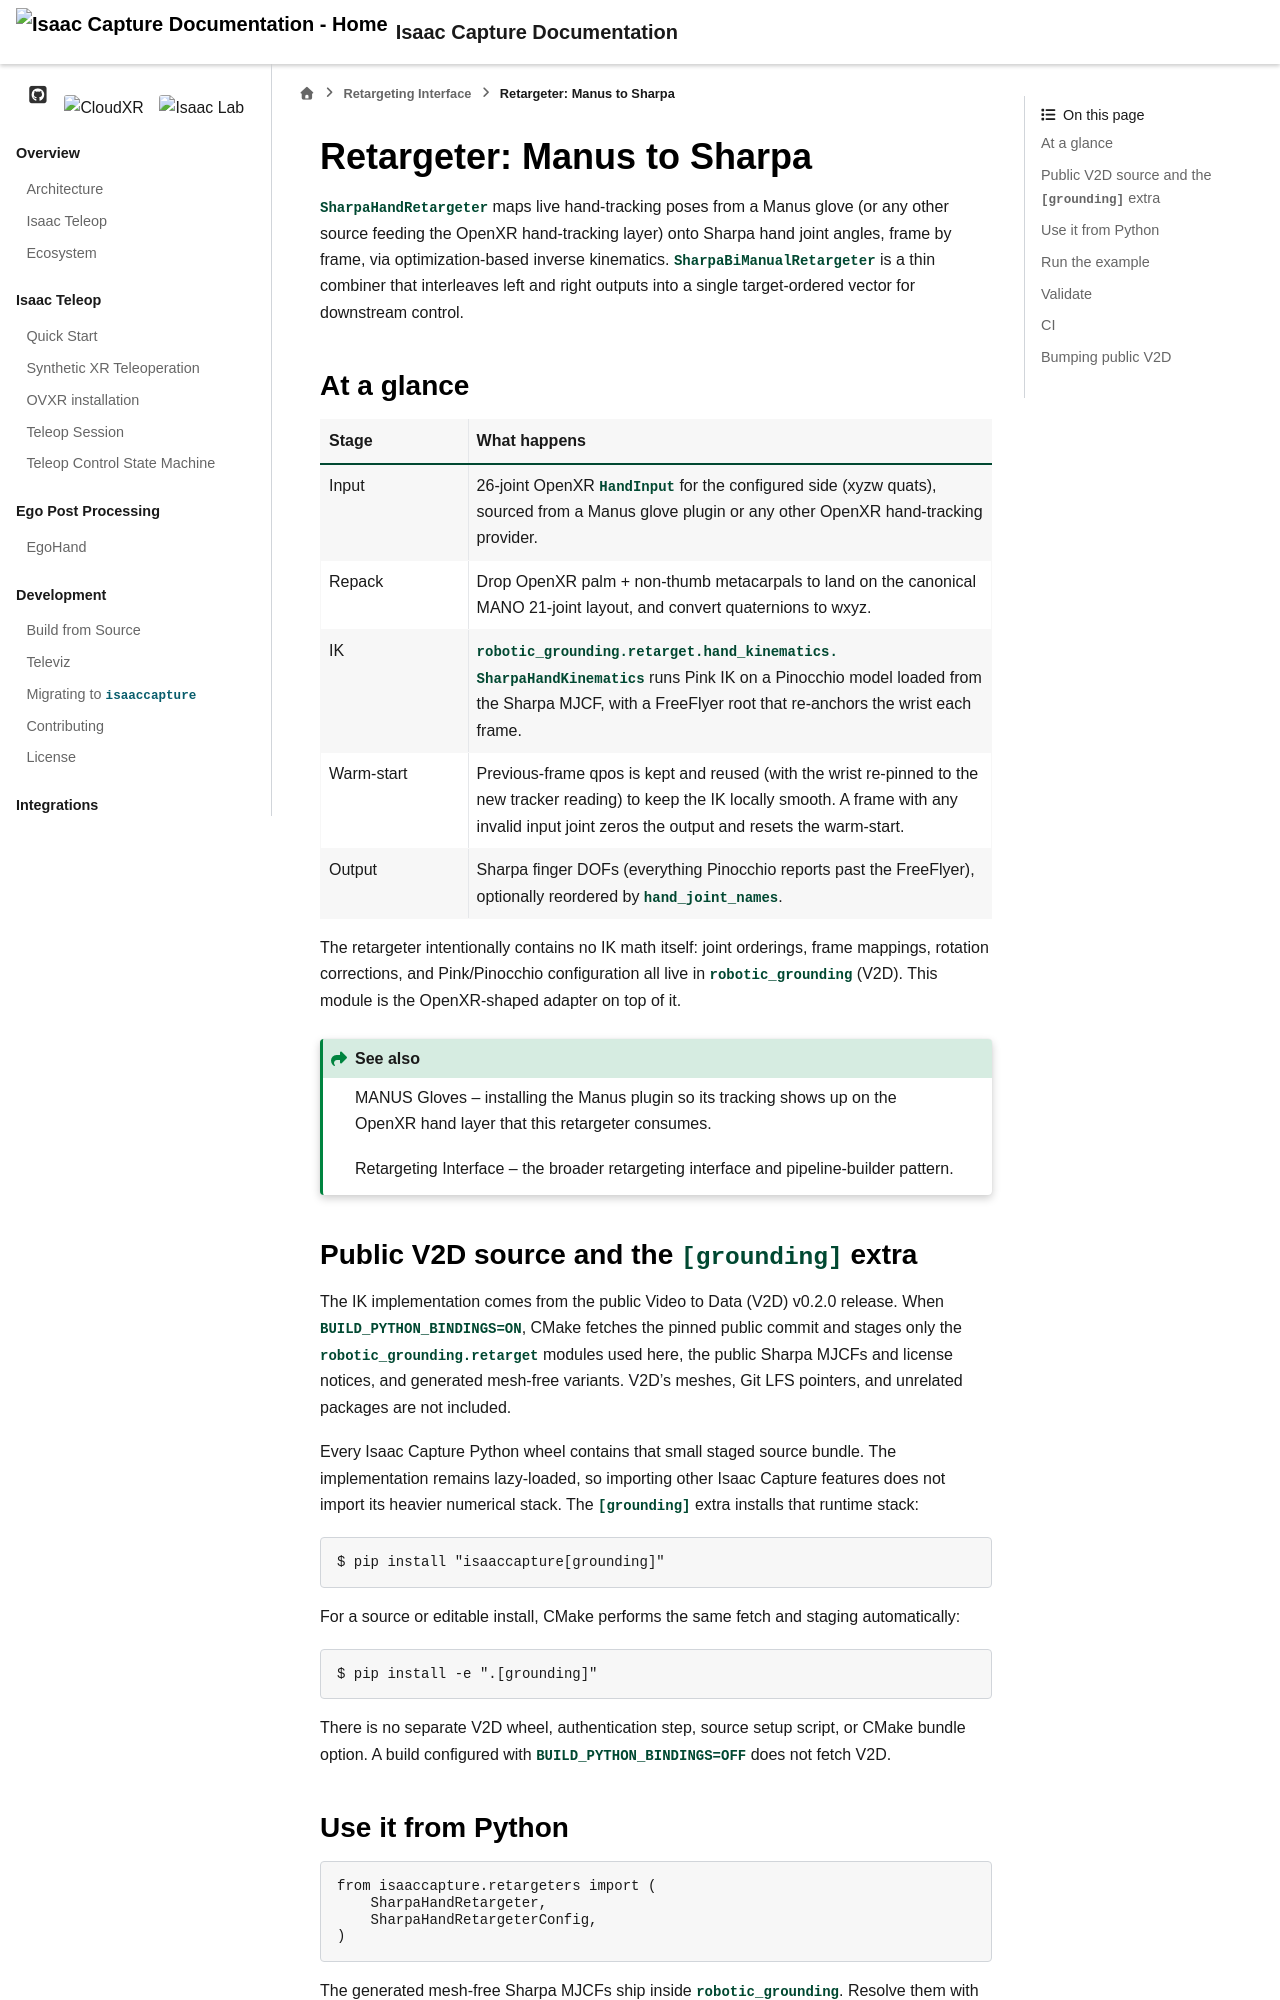

repository: NVIDIA/IsaacCapture · page: preview/pr-1153/references/retargeting/sharpa.html · generator: sphinx

.. SPDX-FileCopyrightText: Copyright (c) 2026 NVIDIA CORPORATION & AFFILIATES. All rights reserved.
.. SPDX-License-Identifier: Apache-2.0

Retargeter: Manus to Sharpa
===========================

``SharpaHandRetargeter`` maps live hand-tracking poses from a `Manus glove
<https://www.manus-meta.com/>`_ (or any other source feeding the OpenXR
hand-tracking layer) onto Sharpa hand joint angles, frame by frame, via
optimization-based inverse kinematics. ``SharpaBiManualRetargeter`` is a
thin combiner that interleaves left and right outputs into a single
target-ordered vector for downstream control.

At a glance
-----------

.. list-table::
   :header-rows: 1
   :widths: 22 78

   * - Stage
     - What happens
   * - Input
     - 26-joint OpenXR ``HandInput`` for the configured side (xyzw quats),
       sourced from a Manus glove plugin or any other OpenXR hand-tracking
       provider.
   * - Repack
     - Drop OpenXR palm + non-thumb metacarpals to land on the canonical
       MANO 21-joint layout, and convert quaternions to wxyz.
   * - IK
     - ``robotic_grounding.retarget.hand_kinematics.SharpaHandKinematics``
       runs Pink IK on a Pinocchio model loaded from the Sharpa MJCF, with
       a FreeFlyer root that re-anchors the wrist each frame.
   * - Warm-start
     - Previous-frame qpos is kept and reused (with the wrist re-pinned to
       the new tracker reading) to keep the IK locally smooth. A frame
       with any invalid input joint zeros the output and resets the
       warm-start.
   * - Output
     - Sharpa finger DOFs (everything Pinocchio reports past the
       FreeFlyer), optionally reordered by ``hand_joint_names``.

The retargeter intentionally contains no IK math itself: joint orderings,
frame mappings, rotation corrections, and Pink/Pinocchio configuration all
live in ``robotic_grounding`` (V2D). This module is the OpenXR-shaped
adapter on top of it.

.. seealso::

   :doc:`/device/hand_tracking/manus` -- installing the Manus plugin so its tracking
   shows up on the OpenXR hand layer that this retargeter consumes.

   :doc:`index` -- the broader retargeting interface and pipeline-builder
   pattern.

Public V2D source and the ``[grounding]`` extra
-----------------------------------------------

The IK implementation comes from the public `Video to Data (V2D) v0.2.0
release <https://github.com/nvidia-isaac/video_to_data/releases/tag/v0.2.0>`_.
When ``BUILD_PYTHON_BINDINGS=ON``, CMake fetches the pinned public commit
and stages only the ``robotic_grounding.retarget`` modules used here,
the public Sharpa MJCFs and license notices, and generated mesh-free
variants. V2D's meshes, Git LFS pointers, and unrelated packages are not
included.

Every Isaac Capture Python wheel contains that small staged source bundle.
The implementation remains lazy-loaded, so importing other Isaac Capture
features does not import its heavier numerical stack. The
``[grounding]`` extra installs that runtime stack:

.. code-block:: console

   $ pip install "isaaccapture[grounding]"

For a source or editable install, CMake performs the same fetch and
staging automatically:

.. code-block:: console

   $ pip install -e ".[grounding]"

There is no separate V2D wheel, authentication step, source setup script,
or CMake bundle option. A build configured with
``BUILD_PYTHON_BINDINGS=OFF`` does not fetch V2D.
